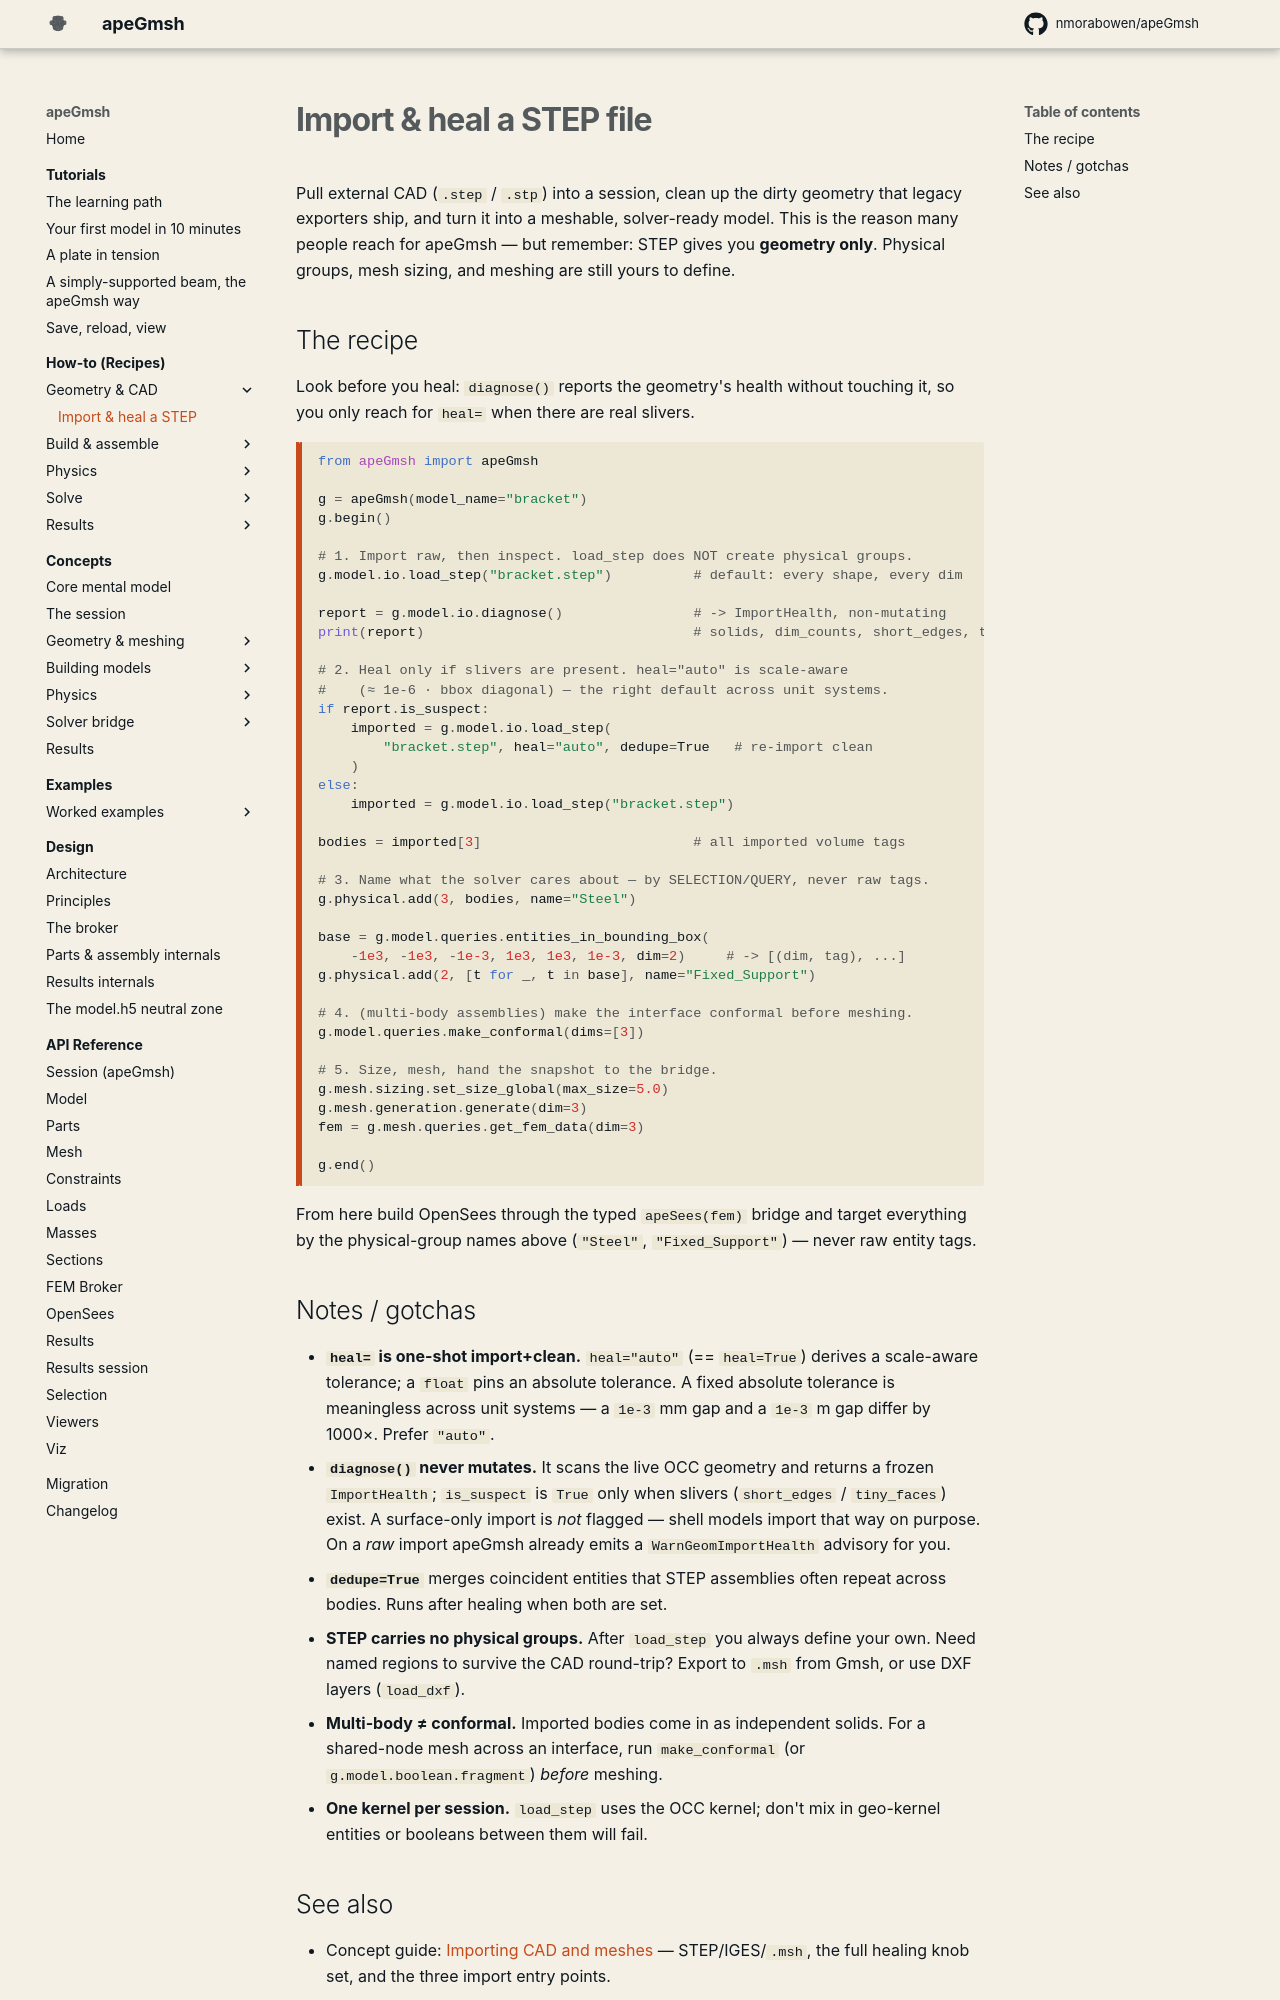

repository: jaabell/apeGmsh · page: how-to/import-step/index.html · generator: mkdocs

# Import & heal a STEP file

Pull external CAD (`.step` / `.stp`) into a session, clean up the dirty
geometry that legacy exporters ship, and turn it into a meshable,
solver-ready model. This is the reason many people reach for apeGmsh —
but remember: STEP gives you **geometry only**. Physical groups, mesh
sizing, and meshing are still yours to define.

## The recipe

Look before you heal: `diagnose()` reports the geometry's health without
touching it, so you only reach for `heal=` when there are real slivers.

```python
from apeGmsh import apeGmsh

g = apeGmsh(model_name="bracket")
g.begin()

# 1. Import raw, then inspect. load_step does NOT create physical groups.
g.model.io.load_step("bracket.step")          # default: every shape, every dim

report = g.model.io.diagnose()                # -> ImportHealth, non-mutating
print(report)                                 # solids, dim_counts, short_edges, tiny_faces, suggested_tolerance

# 2. Heal only if slivers are present. heal="auto" is scale-aware
#    (≈ 1e-6 · bbox diagonal) — the right default across unit systems.
if report.is_suspect:
    imported = g.model.io.load_step(
        "bracket.step", heal="auto", dedupe=True   # re-import clean
    )
else:
    imported = g.model.io.load_step("bracket.step")

bodies = imported[3]                          # all imported volume tags

# 3. Name what the solver cares about — by SELECTION/QUERY, never raw tags.
g.physical.add(3, bodies, name="Steel")

base = g.model.queries.entities_in_bounding_box(
    -1e3, -1e3, -1e-3, 1e3, 1e3, 1e-3, dim=2)     # -> [(dim, tag), ...]
g.physical.add(2, [t for _, t in base], name="Fixed_Support")

# 4. (multi-body assemblies) make the interface conformal before meshing.
g.model.queries.make_conformal(dims=[3])

# 5. Size, mesh, hand the snapshot to the bridge.
g.mesh.sizing.set_size_global(max_size=5.0)
g.mesh.generation.generate(dim=3)
fem = g.mesh.queries.get_fem_data(dim=3)

g.end()
```

From here build OpenSees through the typed `apeSees(fem)` bridge and
target everything by the physical-group names above (`"Steel"`,
`"Fixed_Support"`) — never raw entity tags.

## Notes / gotchas

- **`heal=` is one-shot import+clean.** `heal="auto"` (== `heal=True`)
  derives a scale-aware tolerance; a `float` pins an absolute tolerance.
  A fixed absolute tolerance is meaningless across unit systems — a
  `1e-3` mm gap and a `1e-3` m gap differ by 1000×. Prefer `"auto"`.
- **`diagnose()` never mutates.** It scans the live OCC geometry and
  returns a frozen `ImportHealth`; `is_suspect` is `True` only when
  slivers (`short_edges` / `tiny_faces`) exist. A surface-only import is
  *not* flagged — shell models import that way on purpose. On a *raw*
  import apeGmsh already emits a `WarnGeomImportHealth` advisory for you.
- **`dedupe=True`** merges coincident entities that STEP assemblies
  often repeat across bodies. Runs after healing when both are set.
- **STEP carries no physical groups.** After `load_step` you always
  define your own. Need named regions to survive the CAD round-trip?
  Export to `.msh` from Gmsh, or use DXF layers (`load_dxf`).
- **Multi-body ≠ conformal.** Imported bodies come in as independent
  solids. For a shared-node mesh across an interface, run
  `make_conformal` (or `g.model.boolean.fragment`) *before* meshing.
- **One kernel per session.** `load_step` uses the OCC kernel; don't mix
  in geo-kernel entities or booleans between them will fail.
